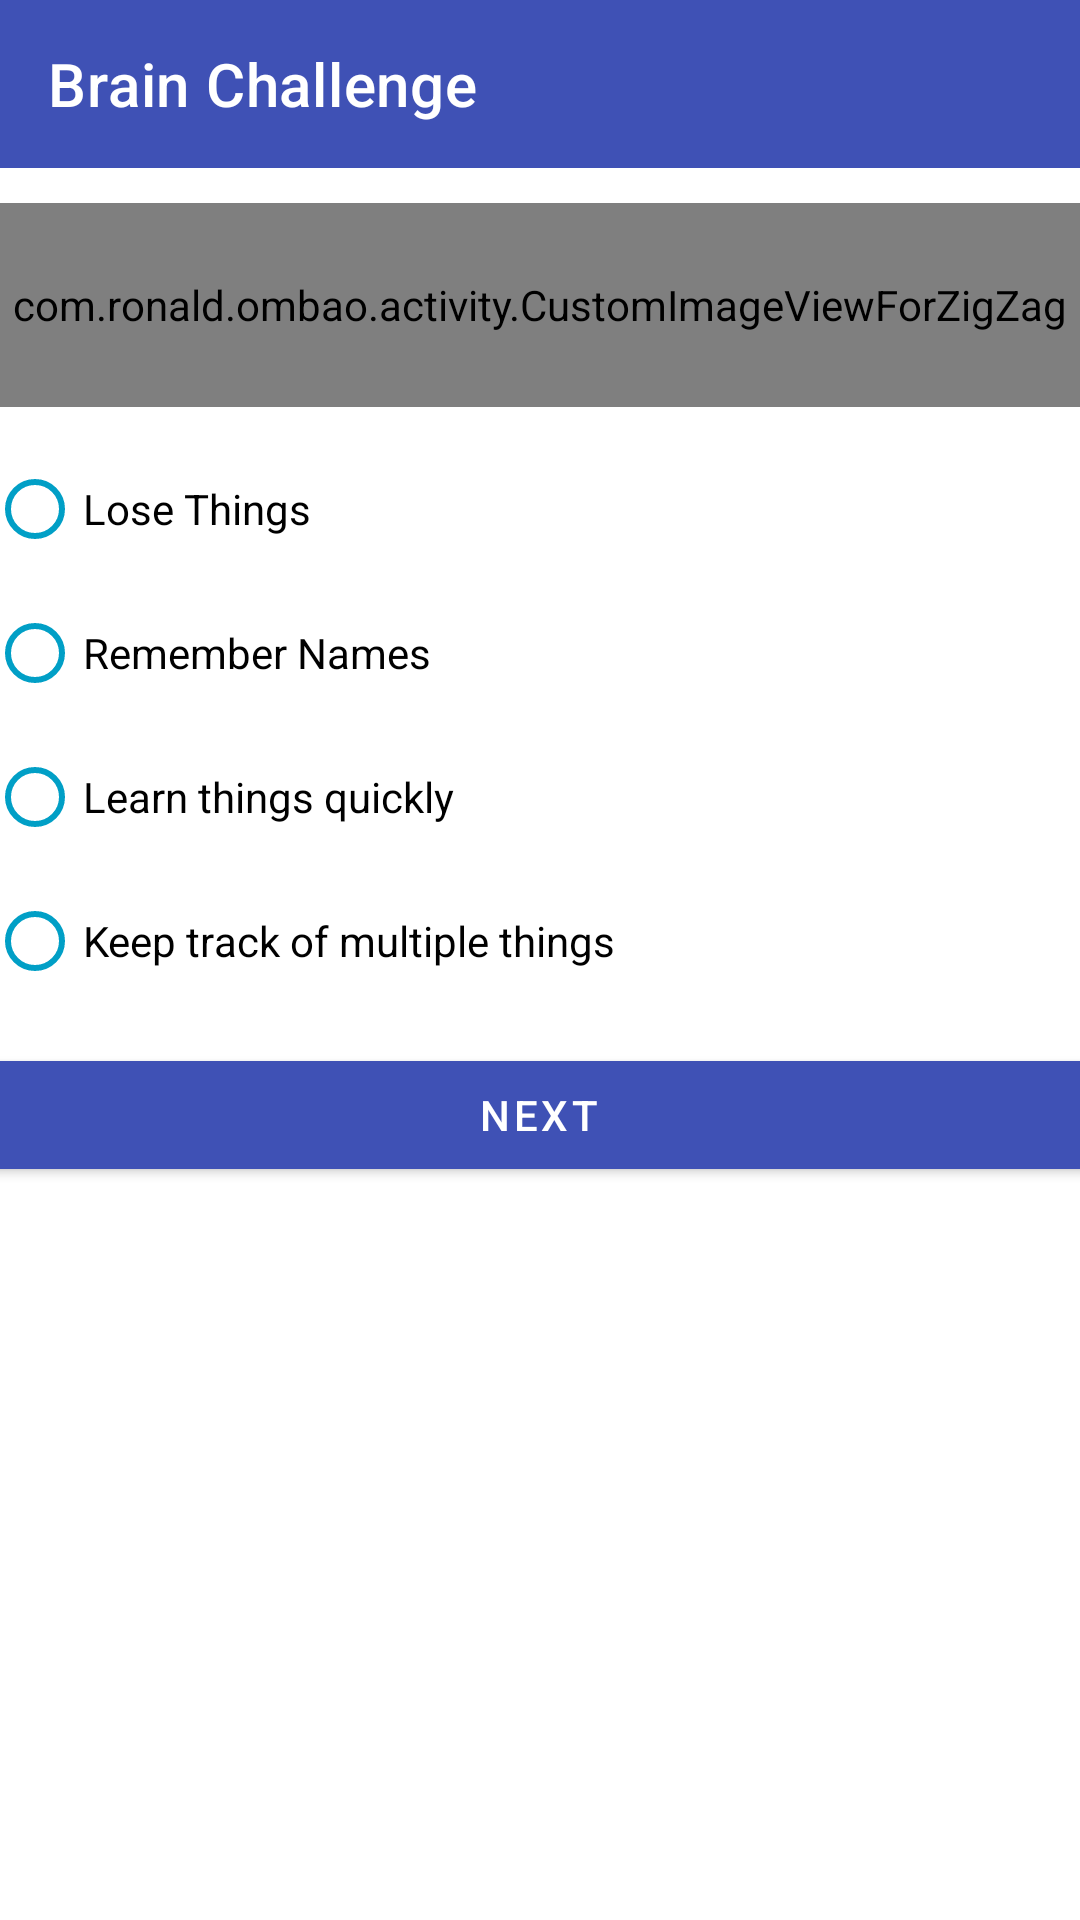

Here is an Android app screen rendered from its layout file. Give the layout XML and the strings, colors and styles it references.
<!-- AndroidManifest.xml: application theme Theme.Excercise1 -->
<!-- res/layout/activity_ombao.xml -->
<?xml version="1.0" encoding="utf-8"?>
<androidx.constraintlayout.widget.ConstraintLayout xmlns:android="http://schemas.android.com/apk/res/android"
    xmlns:app="http://schemas.android.com/apk/res-auto"
    xmlns:tools="http://schemas.android.com/tools"
    android:id="@+id/main"
    android:layout_width="match_parent"
    android:layout_height="match_parent"
    android:fitsSystemWindows="true"
    tools:context=".activity.OmbaoActivity">

    <com.google.android.material.appbar.MaterialToolbar
        android:id="@+id/materialToolbar_home_menu"
        android:layout_width="match_parent"
        android:layout_height="wrap_content"
        android:background="#3f51b5"
        android:minHeight="?attr/actionBarSize"
        android:theme="?attr/actionBarTheme"
        app:layout_constraintBottom_toBottomOf="parent"
        app:layout_constraintEnd_toEndOf="parent"
        app:layout_constraintHorizontal_bias="0.0"
        app:layout_constraintStart_toStartOf="parent"
        app:layout_constraintTop_toTopOf="parent"
        app:layout_constraintVertical_bias="0.0"
        app:title="@string/brain_challenge_activity_title"
        app:titleTextColor="@color/white" />

    <LinearLayout
        android:layout_width="374dp"
        android:layout_height="453dp"
        android:orientation="vertical"
        app:layout_constraintBottom_toBottomOf="parent"
        app:layout_constraintEnd_toEndOf="parent"
        app:layout_constraintHorizontal_bias="0.567"
        app:layout_constraintStart_toStartOf="parent"
        app:layout_constraintTop_toBottomOf="@+id/materialToolbar_home_menu"
        app:layout_constraintVertical_bias="0.088">

        <com.ronald.ombao.activity.CustomImageViewForZigZag
            android:layout_width="match_parent"
            android:layout_height="68dp" />
        <RadioGroup
            android:id="@+id/radio_group_selected"
            android:layout_width="match_parent"
            android:layout_height="wrap_content"
            android:layout_marginVertical="10dp">

            <RadioButton
                android:layout_width="match_parent"
                android:layout_height="wrap_content"
                android:layout_marginHorizontal="3dp"
                android:background="@android:color/transparent"
                app:buttonTint="@color/light_sky_blue"
                android:text="@string/lose_things" />

            <androidx.appcompat.widget.AppCompatRadioButton
                android:background="@android:color/transparent"
                android:layout_height="wrap_content"
                android:layout_width="match_parent"
                android:layout_marginHorizontal="3dp"
                app:buttonTint="@color/light_sky_blue"
                android:text="@string/remember_names"/>

            <androidx.appcompat.widget.AppCompatRadioButton
                android:background="@android:color/transparent"
                android:layout_height="wrap_content"
                android:layout_width="match_parent"
                android:layout_marginHorizontal="3dp"
                app:buttonTint="@color/light_sky_blue"
                android:text="@string/learn_things"/>

            <androidx.appcompat.widget.AppCompatRadioButton
                android:background="@android:color/transparent"
                android:layout_height="wrap_content"
                android:layout_width="match_parent"
                android:layout_marginHorizontal="3dp"
                app:buttonTint="@color/light_sky_blue"
                android:text="@string/keep_track" />
        </RadioGroup>

        <com.google.android.material.button.MaterialButton
            android:id="@+id/button_next"
            android:layout_width="match_parent"
            android:layout_height="wrap_content"
            android:layout_gravity="center"
            android:text="@string/next_button_title"
            app:backgroundTint="#3f51b5"
            app:cornerRadius="2dp" />

    </LinearLayout>


</androidx.constraintlayout.widget.ConstraintLayout>
<!-- resources referenced by this layout -->
<resources>
  <color name="light_sky_blue">#019FC6</color>
  <color name="white">#FFFFFFFF</color>
  <string name="brain_challenge_activity_title">Brain Challenge</string>
  <string name="keep_track">Keep track of multiple things</string>
  <string name="learn_things">Learn things quickly</string>
  <string name="lose_things">Lose Things</string>
  <string name="next_button_title">NEXT</string>
  <string name="remember_names">Remember Names</string>
  <style name="Theme.Excercise1" parent="Theme.MaterialComponents.DayNight.DarkActionBar">
          
          <item name="colorPrimary">@color/purple_500</item>
          <item name="colorPrimaryVariant">@color/purple_700</item>
          <item name="colorOnPrimary">@color/white</item>
          
          <item name="colorSecondary">@color/teal_200</item>
          <item name="colorSecondaryVariant">@color/teal_700</item>
          <item name="colorOnSecondary">@color/black</item>
          
          <item name="android:statusBarColor">?attr/colorPrimaryVariant</item>
          
      </style>
  <color name="purple_500">#FF6200EE</color>
  <color name="purple_700">#FF3700B3</color>
  <color name="teal_200">#FF03DAC5</color>
  <color name="teal_700">#FF018786</color>
  <color name="black">#FF000000</color>
</resources>
